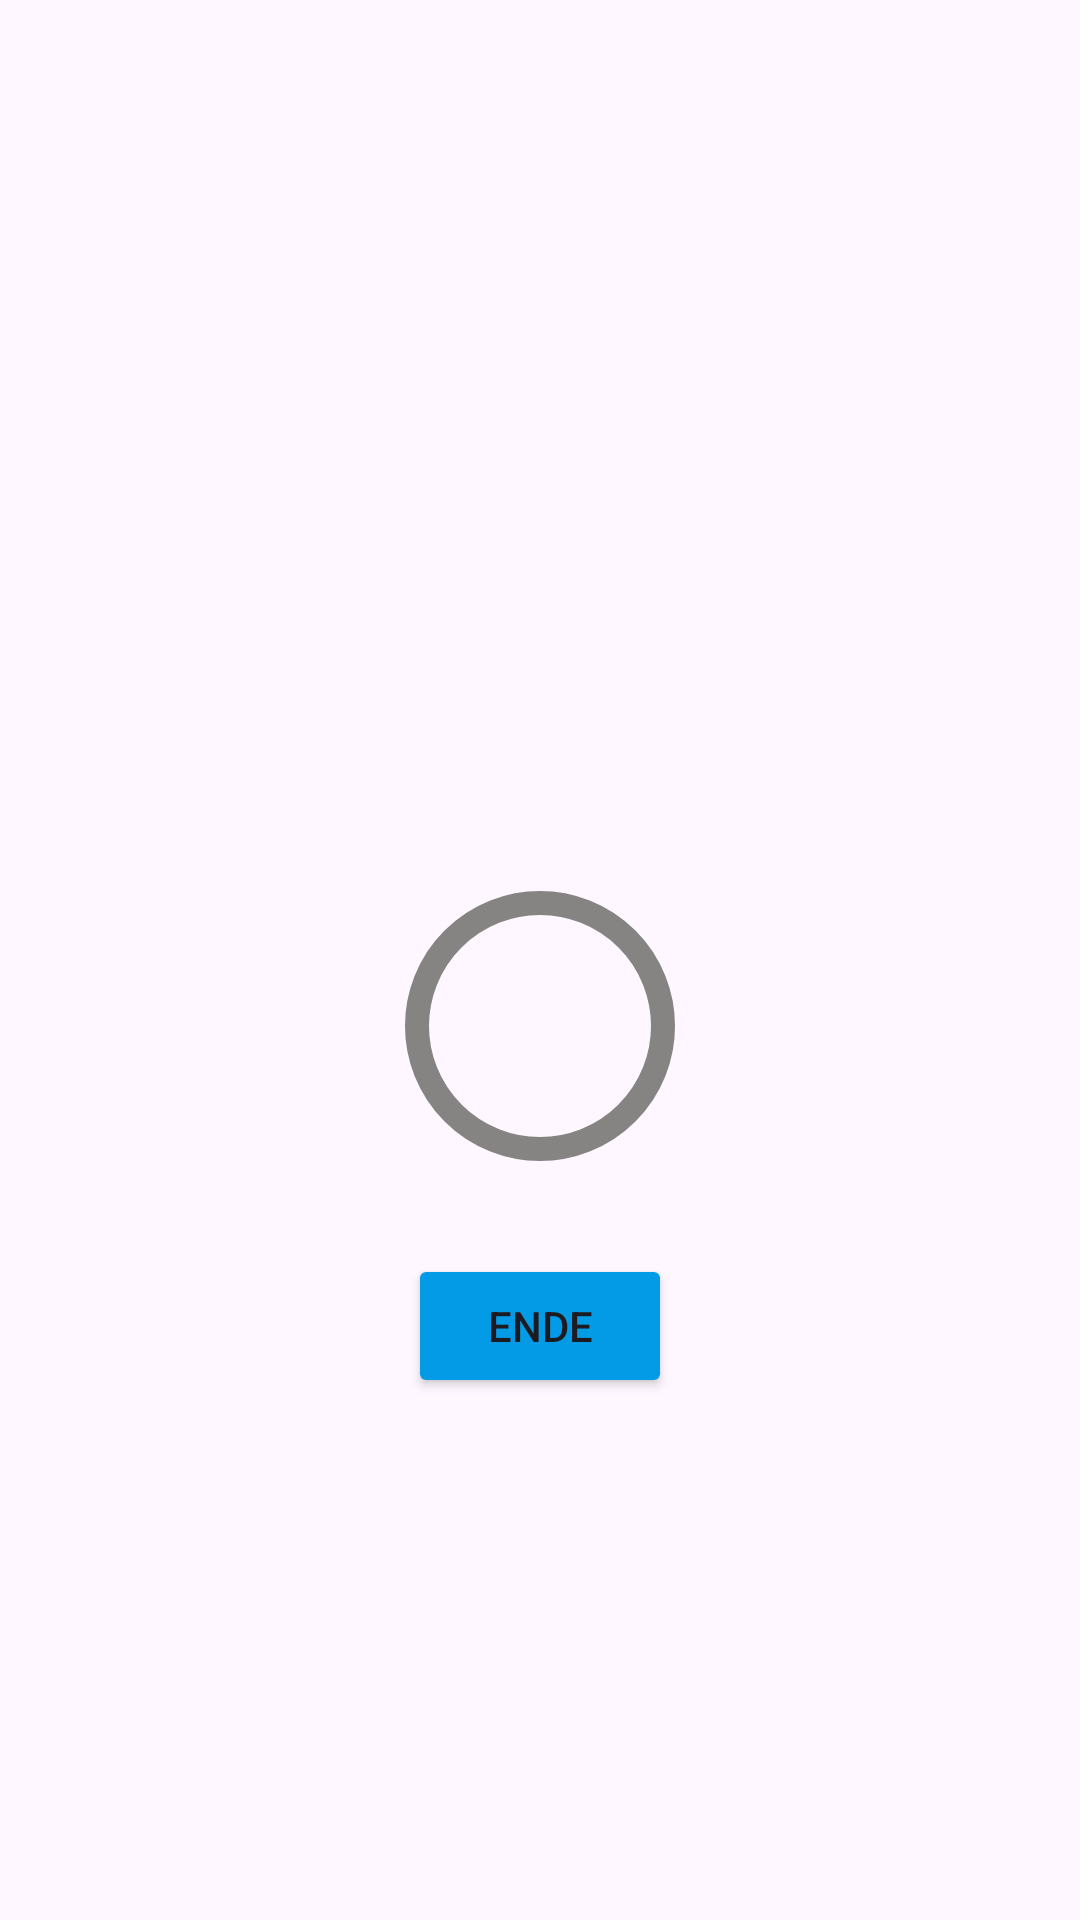

Reconstruct the res/layout file that produces this screen, plus the resources it refers to.
<!-- AndroidManifest.xml: application theme Theme.AndroidAbschluss -->
<!-- res/layout/score_dialog.xml -->
<?xml version="1.0" encoding="utf-8"?>
<LinearLayout xmlns:android="http://schemas.android.com/apk/res/android"
    xmlns:tools="http://schemas.android.com/tools"
    xmlns:app="http://schemas.android.com/apk/res-auto"
    android:orientation="vertical"
    android:layout_width="match_parent"
    android:layout_height="wrap_content"
    android:gravity="center"
    android:padding="16dp">


    <TextView
        android:layout_width="match_parent"
        android:layout_height="wrap_content"
        tools:text="Herzlichen Glückwunsch"
        android:gravity="center"
        android:textSize="20sp"
        android:textStyle="bold"
        android:id="@+id/score_title"/>


    <ImageView
        android:id="@+id/img_pokal"
        android:layout_width="100dp"
        android:layout_height="100dp"
        tools:src="@drawable/trophy"/>

    <RelativeLayout
        android:layout_width="wrap_content"
        android:layout_height="wrap_content">

        <com.google.android.material.progressindicator.CircularProgressIndicator
            android:id="@+id/score_porgress_indicator"
            android:layout_width="wrap_content"
            android:layout_height="wrap_content"
            android:layout_centerVertical="true"
            app:trackColor="@color/grey"
            tools:progress="60"
            app:trackCornerRadius="20dp"
            app:trackThickness="8dp"
            app:indicatorSize="90dp"
            app:indicatorColor="@color/liteGreen"/>
        <TextView
            android:layout_width="wrap_content"
            android:layout_height="wrap_content"
            tools:text="50%"
            android:textSize="18sp"
            android:layout_centerInParent="true"
            android:textStyle="bold"
            android:layout_marginVertical="4dp"
            android:id="@+id/score_progress_text"/>

    </RelativeLayout>



    
    <TextView
        android:layout_width="match_parent"
        android:layout_height="wrap_content"
        tools:text="6 von 10 Fragen richtig beantwortet"
        android:gravity="center"
        android:id="@+id/score_subtitle"/>
    <Button
        android:layout_width="wrap_content"
        android:layout_height="wrap_content"
        android:text="@string/btn_end"
        android:backgroundTint="@color/blue"
        android:layout_margin="8dp"
        android:id="@+id/btn_finish"/>

</LinearLayout>
<!-- resources referenced by this layout -->
<resources>
  <color name="blue">#039BE5</color>
  <color name="grey">#868383</color>
  <color name="liteGreen">#7CB342</color>
  <string name="btn_end">Ende</string>
  <style name="Theme.AndroidAbschluss" parent="Base.Theme.AndroidAbschluss" />
  <style name="Base.Theme.AndroidAbschluss" parent="Theme.Material3.DayNight.NoActionBar">
          
          
          <item name="colorPrimary">#62DCE6</item>
      </style>
</resources>
